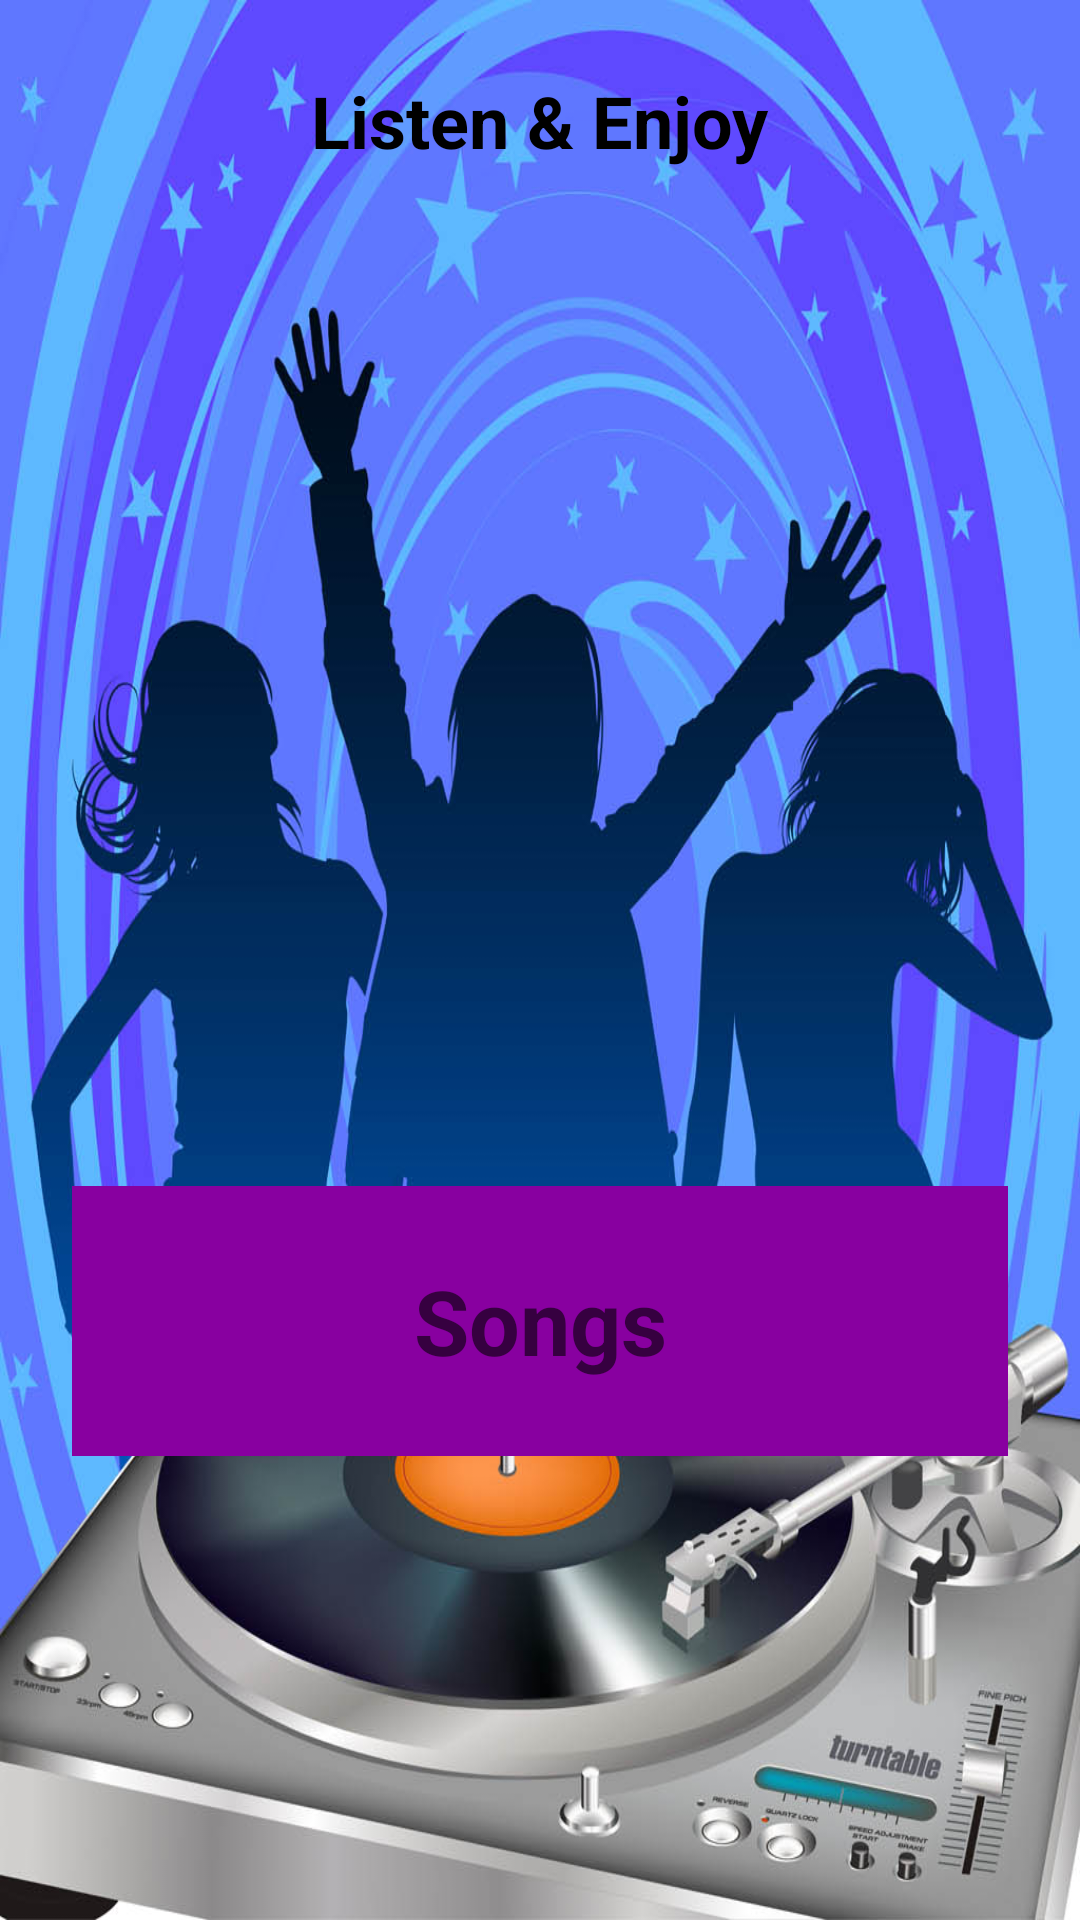

Produce the Android XML layout that renders to this screen, including the resource entries it uses.
<!-- AndroidManifest.xml: application theme AppTheme -->
<!-- res/layout/activity_main.xml -->
<?xml version="1.0" encoding="utf-8"?>
<androidx.constraintlayout.widget.ConstraintLayout xmlns:android="http://schemas.android.com/apk/res/android"
    xmlns:app="http://schemas.android.com/apk/res-auto"
    xmlns:tools="http://schemas.android.com/tools"
    android:layout_width="match_parent"
    android:layout_height="match_parent"
    android:background="@drawable/disco_party_main"
    android:padding="16dp"
    tools:context=".MainActivity">


    <TextView
        android:id="@+id/textView"
        style="@style/TextView"
        android:text="Listen &amp; Enjoy"
        app:layout_constraintEnd_toEndOf="parent"
        app:layout_constraintStart_toStartOf="parent"
        app:layout_constraintTop_toTopOf="parent">
    </TextView>


    <TextView
        android:id="@+id/tvSongs"
        style="@style/SongsStyle"
        android:background="@color/songs"
        android:text="Songs"
        app:layout_constraintBottom_toBottomOf="parent"
        app:layout_constraintEnd_toEndOf="parent"
        app:layout_constraintStart_toStartOf="parent"
        app:layout_constraintTop_toBottomOf="@+id/textView" />

</androidx.constraintlayout.widget.ConstraintLayout>
<!-- resources referenced by this layout -->
<resources>
  <color name="songs">#8800A0</color>
  <!-- drawable disco_party_main: jpg bitmap (drawable, 129139 bytes) -->
  <style name="SongsStyle">
          <item name="android:layout_width">0dp</item>
          <item name="android:layout_height">90dp</item>
          <item name="android:layout_marginStart">8dp</item>
          <item name="android:layout_marginTop">200dp</item>
          <item name="android:layout_marginEnd">8dp</item>
          <item name="android:textSize">30sp</item>
          <item name="android:gravity">center</item>
          <item name="android:textStyle">bold</item>
          <item name="android:textAppearance">?android:textAppearanceMedium</item>
      </style>
  <style name="TextView">
          <item name="android:layout_width">wrap_content</item>
          <item name="android:layout_height">wrap_content</item>
          <item name="android:layout_marginTop">8dp</item>
          <item name="android:textSize">24sp</item>
          <item name="android:textColor">@android:color/black</item>
          <item name="android:textStyle">bold</item>
          <item name="android:textAppearance">?android:textAppearanceMedium</item>
          <item name="fontFamily">@font/corben_bold</item>
  
      </style>
  <style name="AppTheme" parent="Theme.AppCompat.Light.DarkActionBar">
          
          <item name="colorPrimary">@color/colorPrimary</item>
          <item name="colorPrimaryDark">@color/colorPrimaryDark</item>
          <item name="colorAccent">@color/colorAccent</item>
      </style>
  <color name="colorPrimary">#6200EE</color>
  <color name="colorPrimaryDark">#3700B3</color>
  <color name="colorAccent">#03DAC5</color>
</resources>
